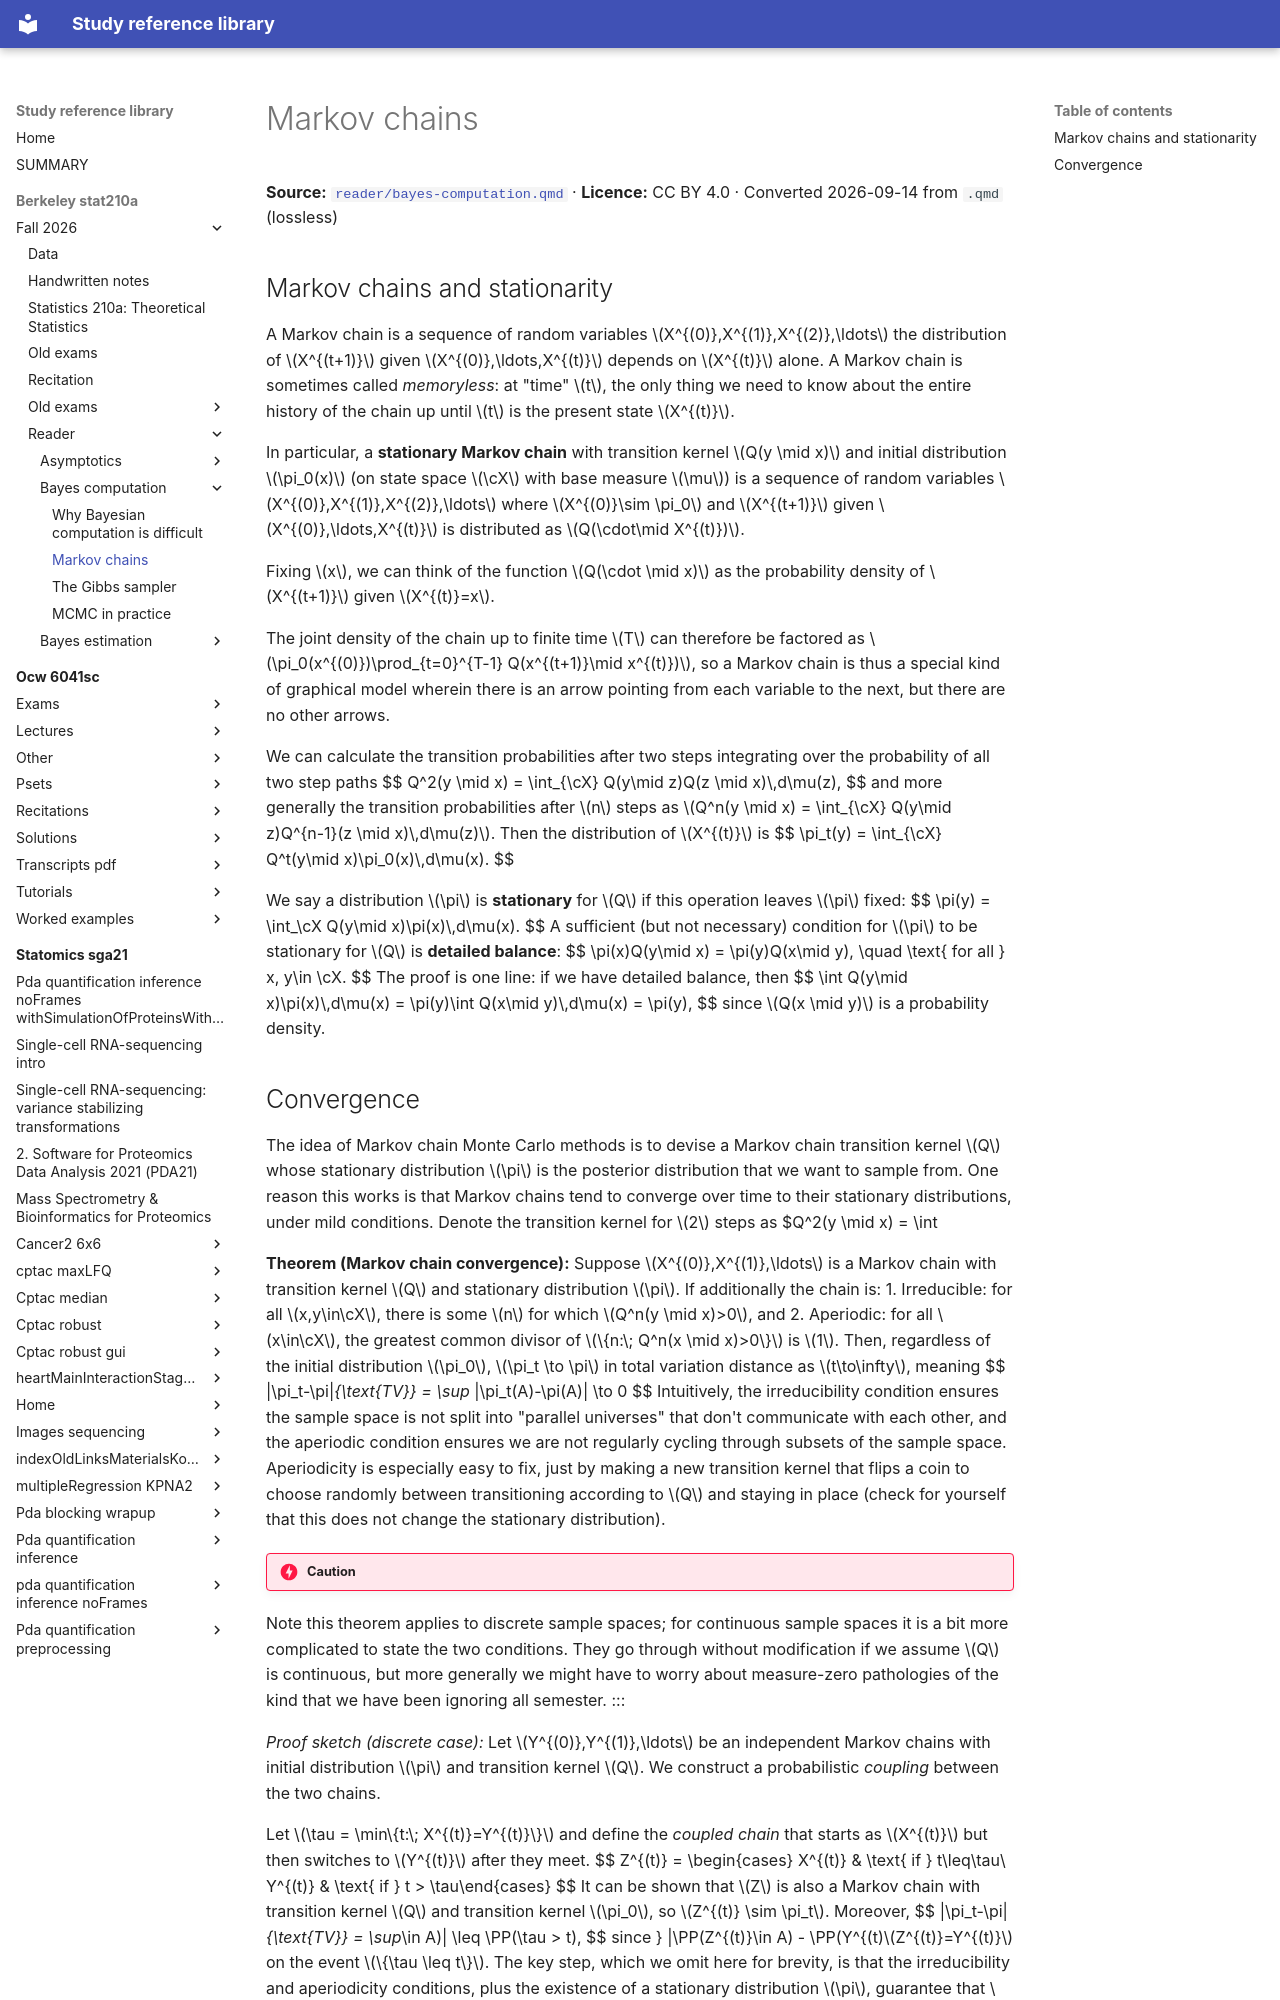

repository: Claptar/knowledge-base-library · page: berkeley-stat210a/fall-2026/reader/bayes-computation/02-markov-chains/index.html · generator: mkdocs

---
title: Markov chains
source: https://github.com/berkeley-stat210a/fall-2026/blob/7dc8f80da94dff74532d9e3923afdb16a255262d/reader/bayes-computation.qmd
source_file: sources/berkeley-stat210a/fall-2026/reader/bayes-computation.qmd
licence: CC BY 4.0
route: markdown
fidelity: lossless
converted: '2026-09-14'
---

# Markov chains

**Source:** [`reader/bayes-computation.qmd`](https://github.com/berkeley-stat210a/fall-2026/blob/7dc8f80da94dff74532d9e3923afdb16a255262d/reader/bayes-computation.qmd) · **Licence:** CC BY 4.0 · Converted 2026-09-14 from `.qmd` (lossless)

## Markov chains and stationarity

A Markov chain is a sequence of random variables $X^{(0)},X^{(1)},X^{(2)},\ldots$ the distribution of $X^{(t+1)}$ given $X^{(0)},\ldots,X^{(t)}$ depends on $X^{(t)}$ alone. A Markov chain is sometimes called *memoryless*: at "time" $t$, the only thing we need to know about the entire history of the chain up until $t$ is the present state $X^{(t)}$.

In particular, a **stationary Markov chain** with transition kernel $Q(y \mid x)$ and initial distribution $\pi_0(x)$ (on state space $\cX$ with base measure $\mu$) is a sequence of random variables  $X^{(0)},X^{(1)},X^{(2)},\ldots$ where $X^{(0)}\sim \pi_0$ and $X^{(t+1)}$ given $X^{(0)},\ldots,X^{(t)}$ is distributed as $Q(\cdot\mid X^{(t)})$.

Fixing $x$, we can think of the function $Q(\cdot \mid x)$ as the probability density of $X^{(t+1)}$ given $X^{(t)}=x$.

The joint density of the chain up to finite time $T$ can therefore be factored as $\pi_0(x^{(0)})\prod_{t=0}^{T-1} Q(x^{(t+1)}\mid x^{(t)})$, so a Markov chain is thus a special kind of graphical model wherein there is an arrow pointing from each variable to the next, but there are no other arrows.

We can calculate the transition probabilities after two steps integrating over the probability of all two step paths
$$
Q^2(y \mid x) = \int_{\cX} Q(y\mid z)Q(z \mid x)\,d\mu(z),
$$
and more generally the transition probabilities after $n$ steps as $Q^n(y \mid x) = \int_{\cX} Q(y\mid z)Q^{n-1}(z \mid x)\,d\mu(z)$. Then the distribution of $X^{(t)}$ is
$$
\pi_t(y) = \int_{\cX} Q^t(y\mid x)\pi_0(x)\,d\mu(x).
$$

We say a distribution $\pi$ is **stationary** for $Q$ if this operation leaves $\pi$ fixed:
$$
\pi(y) = \int_\cX Q(y\mid x)\pi(x)\,d\mu(x).
$$
A sufficient (but not necessary) condition for $\pi$ to be stationary for $Q$ is **detailed balance**:
$$
\pi(x)Q(y\mid x) = \pi(y)Q(x\mid y), \quad \text{ for all } x, y\in \cX.
$$
The proof is one line: if we have detailed balance, then
$$
\int Q(y\mid x)\pi(x)\,d\mu(x) = \pi(y)\int Q(x\mid y)\,d\mu(x) = \pi(y),
$$
since $Q(x \mid y)$ is a probability density.
